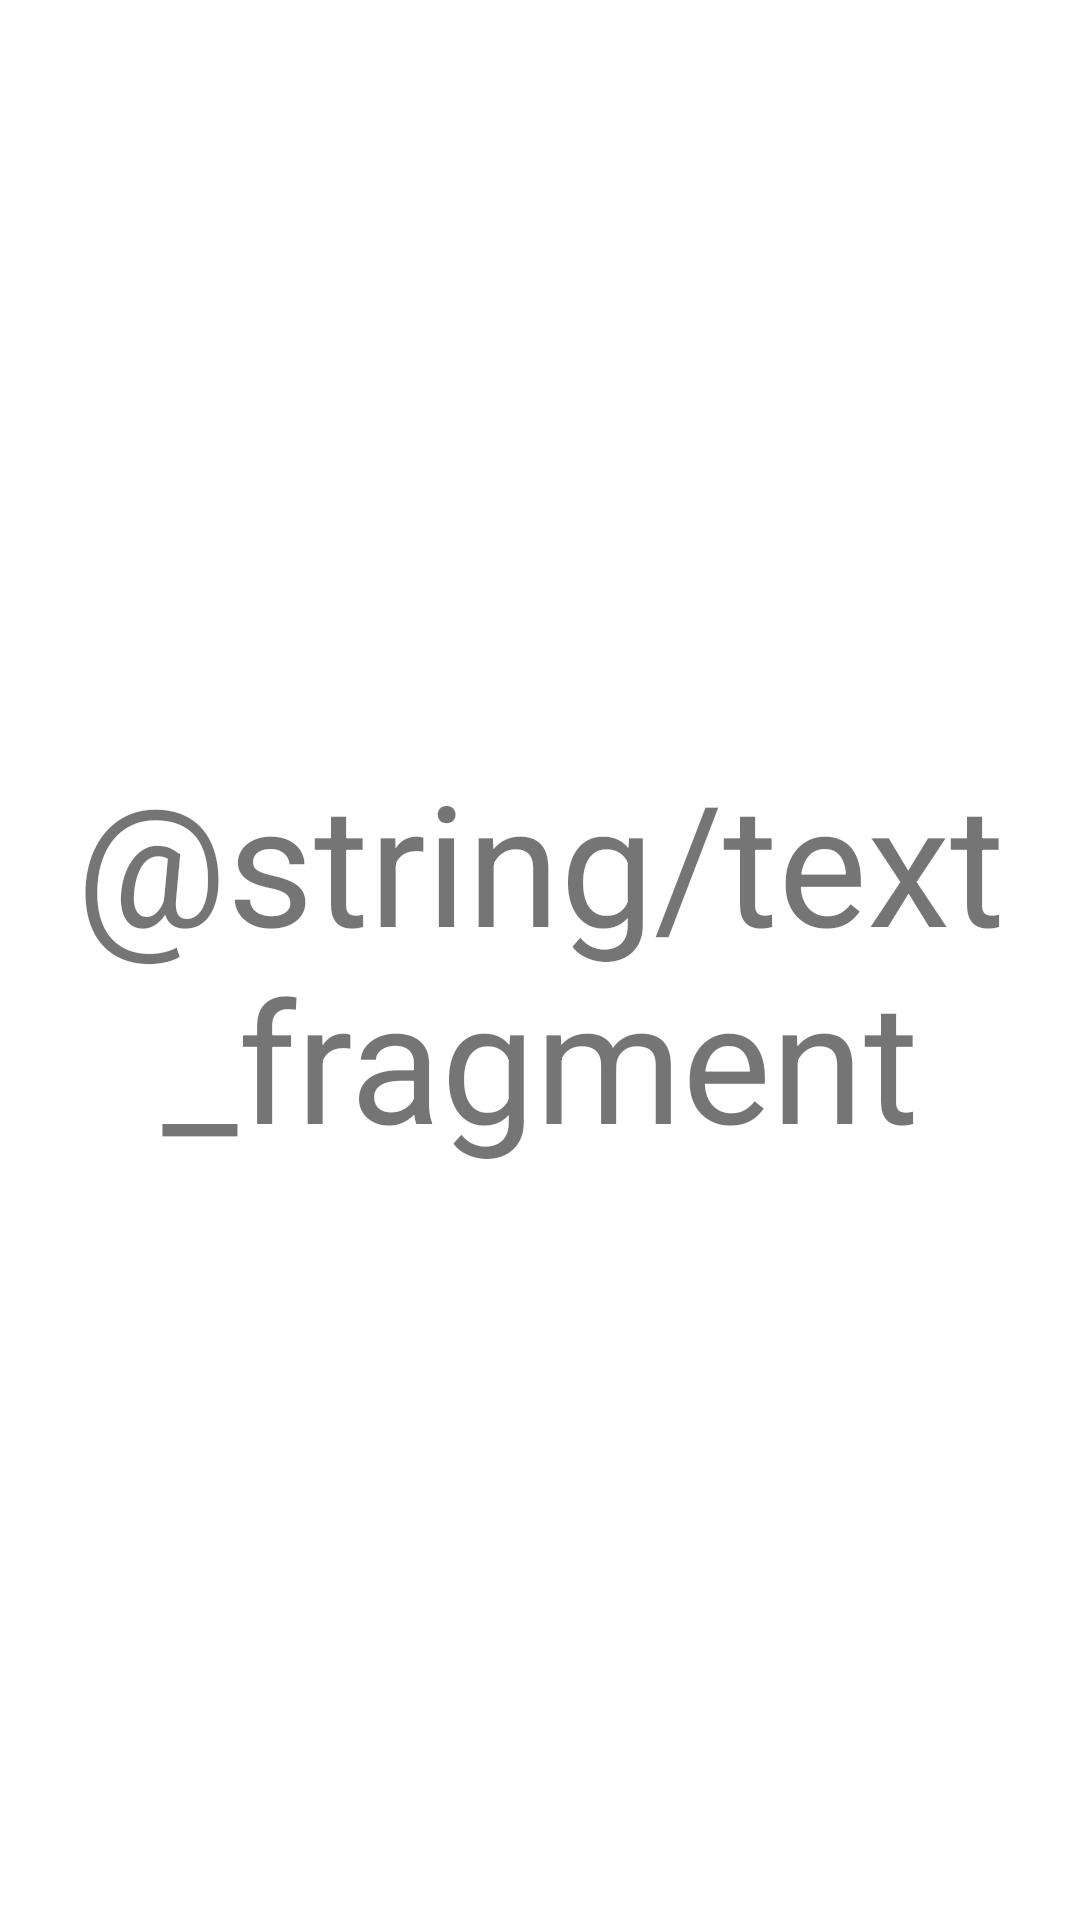

Produce the Android XML layout that renders to this screen, including the resource entries it uses.
<!-- AndroidManifest.xml: application theme Theme.AndroidOnKotlinLesson1 -->
<!-- res/layout/fragment_blank.xml -->
<?xml version="1.0" encoding="utf-8"?>
<androidx.constraintlayout.widget.ConstraintLayout xmlns:android="http://schemas.android.com/apk/res/android"
    xmlns:app="http://schemas.android.com/apk/res-auto"
    xmlns:tools="http://schemas.android.com/tools"
    android:id="@+id/frameLayout"
    android:layout_width="match_parent"
    android:layout_height="match_parent"
    tools:context=".BlankFragment">

    <TextView
        android:id="@+id/textView"
        android:layout_width="0dp"
        android:layout_height="0dp"
        android:text="@string/text_fragment"
        android:textSize="56sp"
        android:gravity="center"
        app:layout_constraintBottom_toBottomOf="parent"
        app:layout_constraintEnd_toEndOf="parent"
        app:layout_constraintStart_toStartOf="parent"
        app:layout_constraintTop_toTopOf="parent" />

</androidx.constraintlayout.widget.ConstraintLayout>
<!-- resources referenced by this layout -->
<resources>
  <string name="text_fragment">Новый фрагмент</string>
  <style name="Theme.AndroidOnKotlinLesson1" parent="Theme.MaterialComponents.DayNight.DarkActionBar">
          
          <item name="colorPrimary">@color/purple_500</item>
          <item name="colorPrimaryVariant">@color/purple_700</item>
          <item name="colorOnPrimary">@color/white</item>
          
          <item name="colorSecondary">@color/teal_200</item>
          <item name="colorSecondaryVariant">@color/teal_700</item>
          <item name="colorOnSecondary">@color/black</item>
          
          <item name="android:statusBarColor" tools:targetApi="l">?attr/colorPrimaryVariant</item>
          
      </style>
  <!-- not gathered from this repository: default colours our renderer supplied (Android Studio template values) -->
  <color name="purple_500">#FF6200EE</color>
  <color name="purple_700">#FF3700B3</color>
  <color name="teal_200">#FF03DAC5</color>
  <color name="teal_700">#FF018786</color>
  <color name="black">#FF000000</color>
  <color name="white">#FFFFFFFF</color>
</resources>
